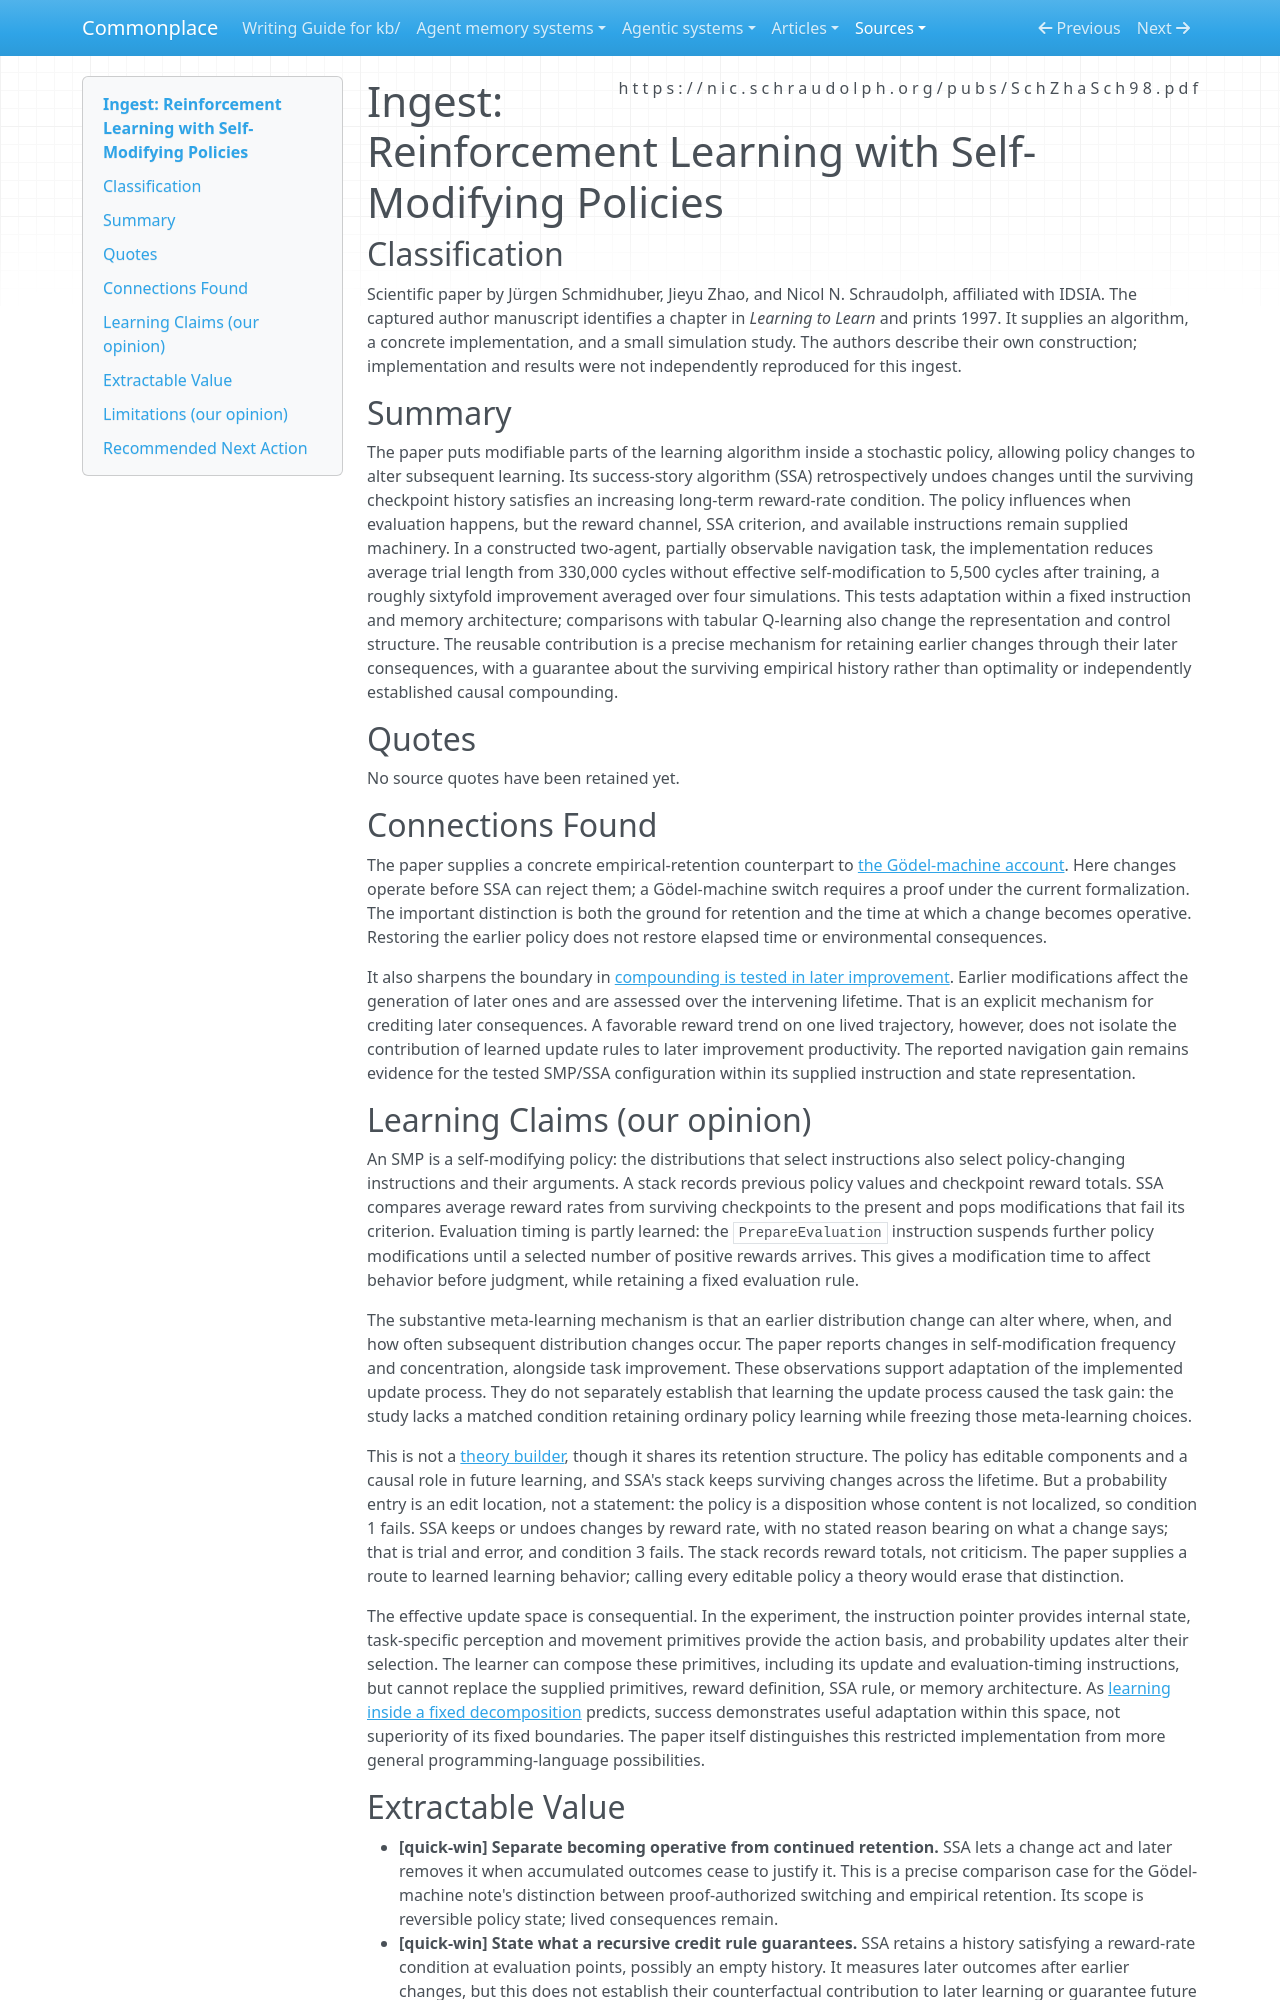

repository: zby/commonplace · page: sources/reinforcement-learning-self-modifying-policies.ingest/index.html · generator: mkdocs

---
type: types/ingest-report.md
description: "Self-modifying policies retain changes by lifelong reward rate; their checkpoint guarantee bounds claims about learned learning rules and compounding."
source: https://nic.schraudolph.org/pubs/SchZhaSch98.pdf
captured: "2026-09-20"
ingested: "2026-09-21"
capture: pdftotext
capture_scope: full-source
genre: scientific-paper
snapshot_sha256: 9be5208861713369d27872261c4d680dc3e624075b2b0521c561e62f010c5459
domains: [reinforcement-learning, self-modification, metalearning]
learning_claims: true
---

# Ingest: Reinforcement Learning with Self-Modifying Policies

## Classification

Scientific paper by Jürgen Schmidhuber, Jieyu Zhao, and Nicol N. Schraudolph, affiliated with IDSIA. The captured author manuscript identifies a chapter in *Learning to Learn* and prints 1997. It supplies an algorithm, a concrete implementation, and a small simulation study. The authors describe their own construction; implementation and results were not independently reproduced for this ingest.

## Summary

The paper puts modifiable parts of the learning algorithm inside a stochastic policy, allowing policy changes to alter subsequent learning. Its success-story algorithm (SSA) retrospectively undoes changes until the surviving checkpoint history satisfies an increasing long-term reward-rate condition. The policy influences when evaluation happens, but the reward channel, SSA criterion, and available instructions remain supplied machinery. In a constructed two-agent, partially observable navigation task, the implementation reduces average trial length from 330,000 cycles without effective self-modification to 5,500 cycles after training, a roughly sixtyfold improvement averaged over four simulations. This tests adaptation within a fixed instruction and memory architecture; comparisons with tabular Q-learning also change the representation and control structure. The reusable contribution is a precise mechanism for retaining earlier changes through their later consequences, with a guarantee about the surviving empirical history rather than optimality or independently established causal compounding.

## Quotes

No source quotes have been retained yet.

## Connections Found

The paper supplies a concrete empirical-retention counterpart to [the Gödel-machine account](../theory/goedel-machines-are-a-proof-governed-case-of-self-modification.md). Here changes operate before SSA can reject them; a Gödel-machine switch requires a proof under the current formalization. The important distinction is both the ground for retention and the time at which a change becomes operative. Restoring the earlier policy does not restore elapsed time or environmental consequences.

It also sharpens the boundary in [compounding is tested in later improvement](../theory/compounding-is-tested-in-later-improvement-not-by-the-accepting-metric.md). Earlier modifications affect the generation of later ones and are assessed over the intervening lifetime. That is an explicit mechanism for crediting later consequences. A favorable reward trend on one lived trajectory, however, does not isolate the contribution of learned update rules to later improvement productivity. The reported navigation gain remains evidence for the tested SMP/SSA configuration within its supplied instruction and state representation.

## Learning Claims (our opinion)

An SMP is a self-modifying policy: the distributions that select instructions also select policy-changing instructions and their arguments. A stack records previous policy values and checkpoint reward totals. SSA compares average reward rates from surviving checkpoints to the present and pops modifications that fail its criterion. Evaluation timing is partly learned: the `PrepareEvaluation` instruction suspends further policy modifications until a selected number of positive rewards arrives. This gives a modification time to affect behavior before judgment, while retaining a fixed evaluation rule.

The substantive meta-learning mechanism is that an earlier distribution change can alter where, when, and how often subsequent distribution changes occur. The paper reports changes in self-modification frequency and concentration, alongside task improvement. These observations support adaptation of the implemented update process. They do not separately establish that learning the update process caused the task gain: the study lacks a matched condition retaining ordinary policy learning while freezing those meta-learning choices.

This is not a [theory builder](../theory/definitions/theory-builder.md), though it shares its retention structure. The policy has editable components and a causal role in future learning, and SSA's stack keeps surviving changes across the lifetime. But a probability entry is an edit location, not a statement: the policy is a disposition whose content is not localized, so condition 1 fails. SSA keeps or undoes changes by reward rate, with no stated reason bearing on what a change says; that is trial and error, and condition 3 fails. The stack records reward totals, not criticism. The paper supplies a route to learned learning behavior; calling every editable policy a theory would erase that distinction.

The effective update space is consequential. In the experiment, the instruction pointer provides internal state, task-specific perception and movement primitives provide the action basis, and probability updates alter their selection. The learner can compose these primitives, including its update and evaluation-timing instructions, but cannot replace the supplied primitives, reward definition, SSA rule, or memory architecture. As [learning inside a fixed decomposition](../theory/learning-inside-a-fixed-decomposition-inherits-its-mistakes.md) predicts, success demonstrates useful adaptation within this space, not superiority of its fixed boundaries. The paper itself distinguishes this restricted implementation from more general programming-language possibilities.
